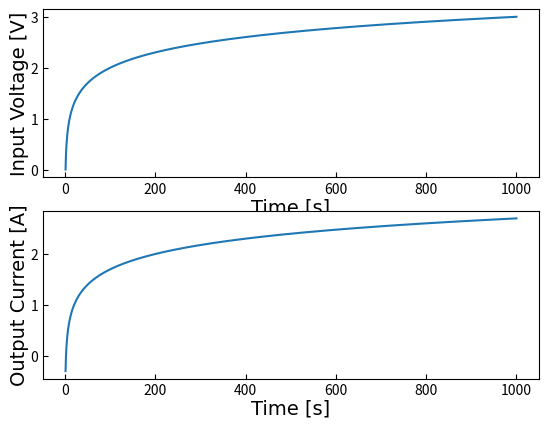

Recreate this plot in Python.
import matplotlib.pyplot as plt
import numpy as np
import time
import pandas as pd


# サンプルデータの作成
x = np.linspace(1, 1000, 1000)
A_list = np.log10(x)
V_list = np.log10(x / 2)
livegraph_flag = False

def graph(x_list, y1_list, y2_list):
    fig, (ax1, ax2) = plt.subplots(2, 1)

    ax1.tick_params(direction='in')
    ax2.tick_params(direction='in')

    ax1.set_xlabel("Time [s]", labelpad=1, font="Times New Roman", size=14)
    ax1.set_ylabel("Input Voltage [V]", labelpad=1, font="Times New Roman", size=14)
    ax2.set_xlabel("Time [s]", labelpad=1, font="Times New Roman", size=14)
    ax2.set_ylabel("Output Current [A]", labelpad=1, font="Times New Roman", size=14)

    ax1.plot(x_list, y1_list)
    ax2.plot(x_list, y2_list)
    plt.show()

def livegraph():
    global livegraph_flag, x, A_list, V_list

    time.sleep(1.0)
    while True:
        if livegraph_flag:
            break

        time_list_ = x
        V_list_ = V_list[:-1]  # インデックス範囲外エラーを避けるためにスライス
        A_list_ = A_list[:-1]  # インデックス範囲外エラーを避けるためにスライス
        interval_list = np.diff(x)  # 間隔を計算
        totaltime_list = np.cumsum(interval_list)  # 累積和で総時間を計算
        
        time.sleep(0.2)    
        
        graph(totaltime_list, V_list_, A_list_)

class GraphInput():
    def __init__(self, V_list, time_list):
        self.V_list = V_list
        self.time_list = time_list

V_top = 3
top_time = 10
V_base = 2
base_time = 15
loop = 3
interval = 20


# 初期グラフの表示
graph(x, A_list, V_list)

# ライブグラフ機能を実行するには、以下の行のコメントを解除してください
#livegraph_flag = True
#livegraph()
